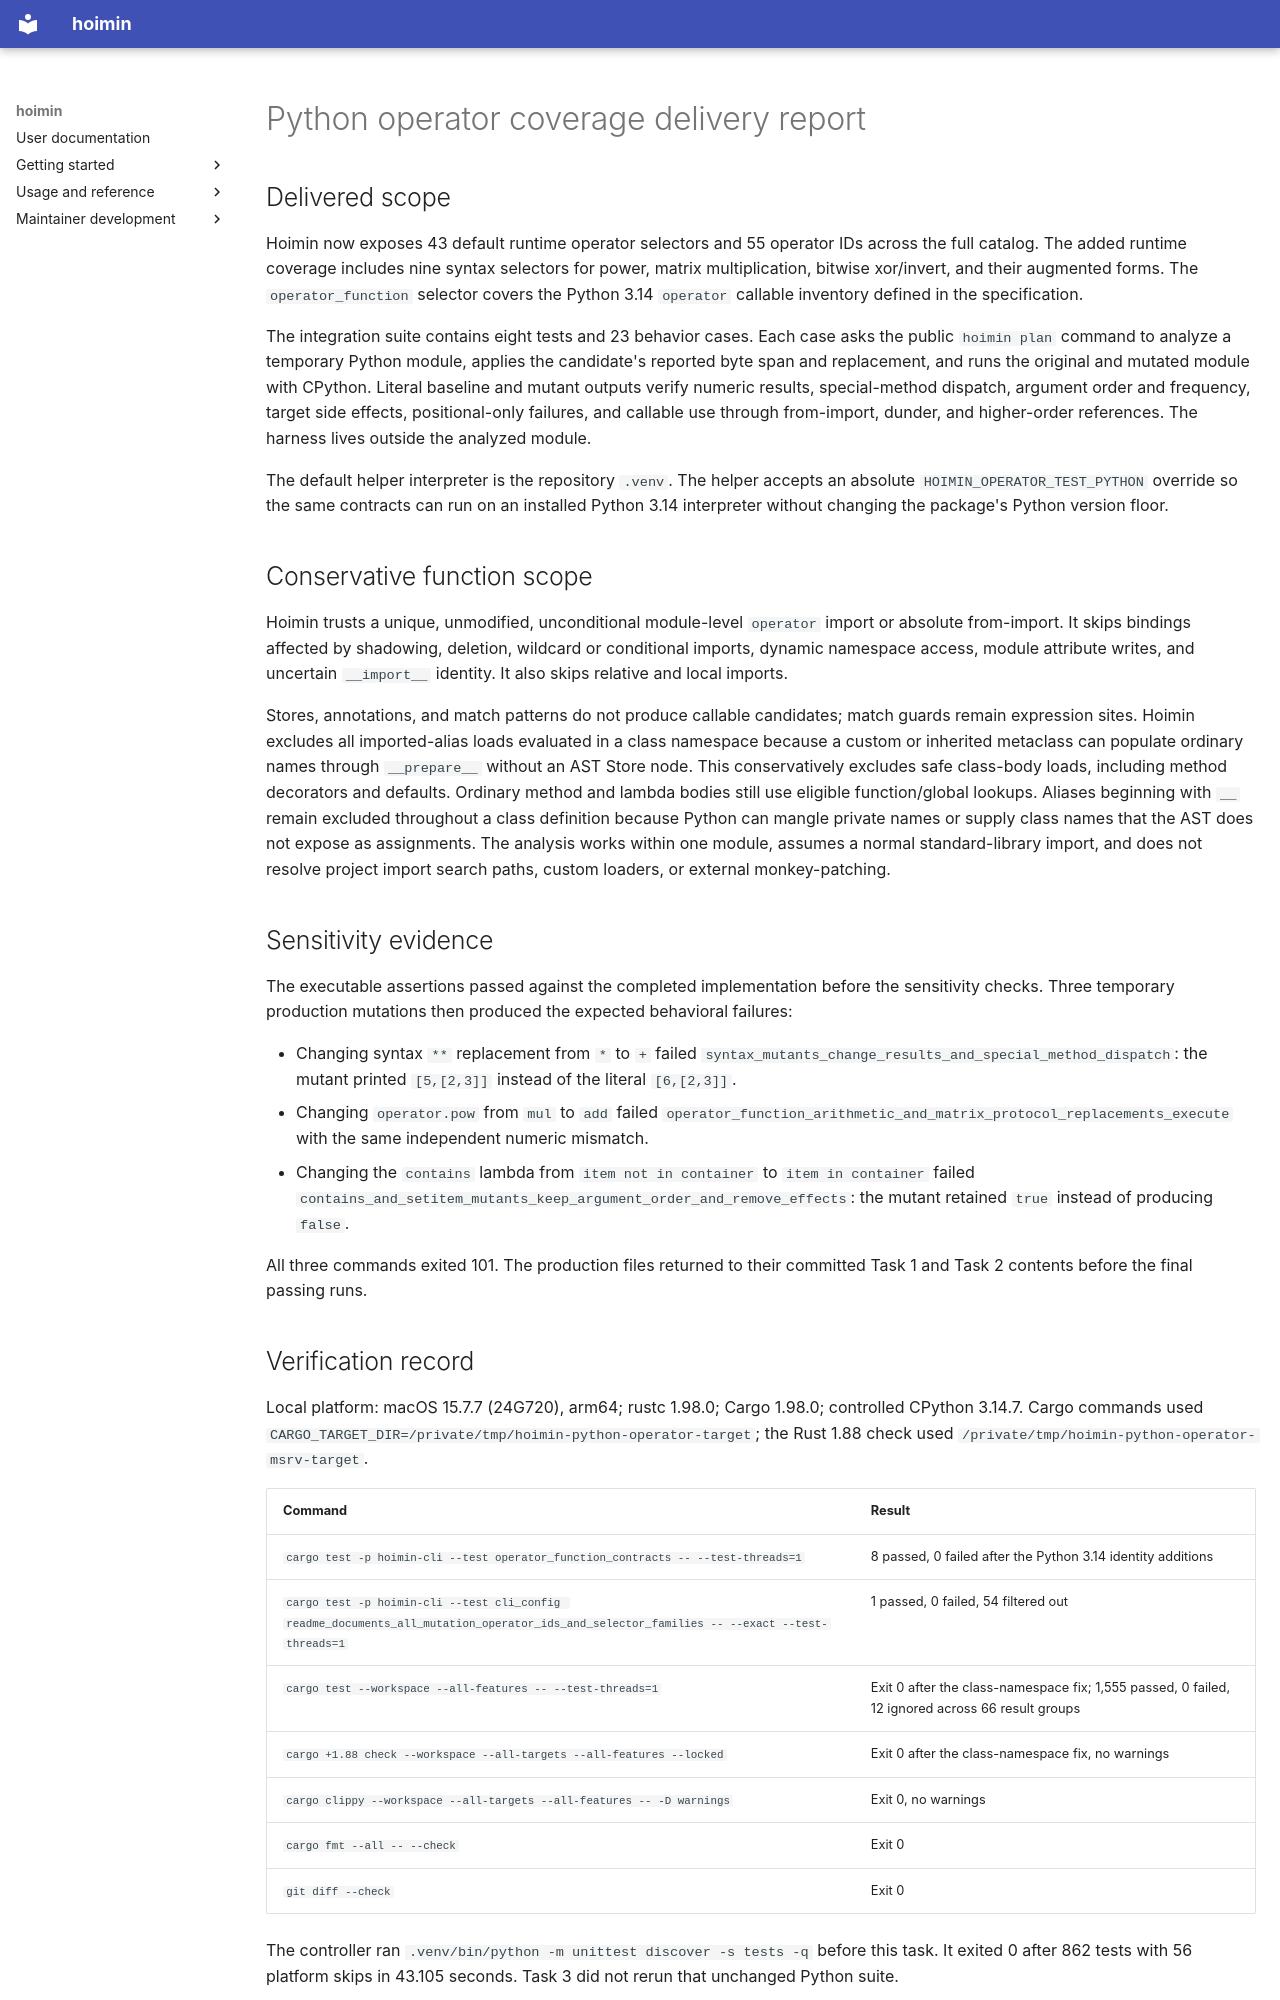

repository: HayaoSuzuki/hoimin · page: superpowers/reports/2026-09-08-python-operator-coverage/index.html · generator: mkdocs

# Python operator coverage delivery report

## Delivered scope

Hoimin now exposes 43 default runtime operator selectors and 55 operator IDs
across the full catalog. The added runtime coverage includes nine syntax
selectors for power, matrix multiplication, bitwise xor/invert, and their
augmented forms. The `operator_function` selector covers the Python 3.14
`operator` callable inventory defined in the specification.

The integration suite contains eight tests and 23 behavior cases. Each case
asks the public `hoimin plan` command to analyze a temporary Python module,
applies the candidate's reported byte span and replacement, and runs the original
and mutated module with CPython. Literal baseline and mutant outputs verify
numeric results, special-method dispatch, argument order and frequency, target
side effects, positional-only failures, and callable use through from-import,
dunder, and higher-order references. The harness lives outside the analyzed
module.

The default helper interpreter is the repository `.venv`. The helper accepts an
absolute `HOIMIN_OPERATOR_TEST_PYTHON` override so the same contracts can run on
an installed Python 3.14 interpreter without changing the package's Python
version floor.

## Conservative function scope

Hoimin trusts a unique, unmodified, unconditional module-level `operator` import
or absolute from-import. It skips bindings affected by shadowing, deletion,
wildcard or conditional imports, dynamic namespace access, module attribute
writes, and uncertain `__import__` identity. It also skips relative and local
imports.

Stores, annotations, and match patterns do not produce callable candidates;
match guards remain expression sites. Hoimin excludes all imported-alias loads
evaluated in a class namespace because a custom or inherited metaclass can
populate ordinary names through `__prepare__` without an AST Store node. This
conservatively excludes safe class-body loads, including method decorators and
defaults. Ordinary method and lambda bodies still use eligible function/global
lookups. Aliases beginning with `__` remain excluded throughout a class
definition because Python can mangle private names or supply class names that
the AST does not expose as assignments. The analysis works within one module,
assumes a normal standard-library import, and does not resolve project import
search paths, custom loaders, or external monkey-patching.

## Sensitivity evidence

The executable assertions passed against the completed implementation before
the sensitivity checks. Three temporary production mutations then produced the
expected behavioral failures:

- Changing syntax `**` replacement from `*` to `+` failed
  `syntax_mutants_change_results_and_special_method_dispatch`: the mutant printed
  `[5,[2,3]]` instead of the literal `[6,[2,3]]`.
- Changing `operator.pow` from `mul` to `add` failed
  `operator_function_arithmetic_and_matrix_protocol_replacements_execute` with
  the same independent numeric mismatch.
- Changing the `contains` lambda from `item not in container` to
  `item in container` failed
  `contains_and_setitem_mutants_keep_argument_order_and_remove_effects`: the
  mutant retained `true` instead of producing `false`.

All three commands exited 101. The production files returned to their committed
Task 1 and Task 2 contents before the final passing runs.

## Verification record

Local platform: macOS 15.7.7 (24G720), arm64; rustc 1.98.0; Cargo 1.98.0;
controlled CPython 3.14.7. Cargo commands used
`CARGO_TARGET_DIR=/private/tmp/hoimin-python-operator-target`; the Rust 1.88
check used `/private/tmp/hoimin-python-operator-msrv-target`.

| Command | Result |
| --- | --- |
| `cargo test -p hoimin-cli --test operator_function_contracts -- --test-threads=1` | 8 passed, 0 failed after the Python 3.14 identity additions |
| `cargo test -p hoimin-cli --test cli_config readme_documents_all_mutation_operator_ids_and_selector_families -- --exact --test-threads=1` | 1 passed, 0 failed, 54 filtered out |
| `cargo test --workspace --all-features -- --test-threads=1` | Exit 0 after the class-namespace fix; 1,555 passed, 0 failed, 12 ignored across 66 result groups |
| `cargo +1.88 check --workspace --all-targets --all-features --locked` | Exit 0 after the class-namespace fix, no warnings |
| `cargo clippy --workspace --all-targets --all-features -- -D warnings` | Exit 0, no warnings |
| `cargo fmt --all -- --check` | Exit 0 |
| `git diff --check` | Exit 0 |

The controller ran `.venv/bin/python -m unittest discover -s tests -q` before
this task. It exited 0 after 862 tests with 56 platform skips in 43.105 seconds.
Task 3 did not rerun that unchanged Python suite.
